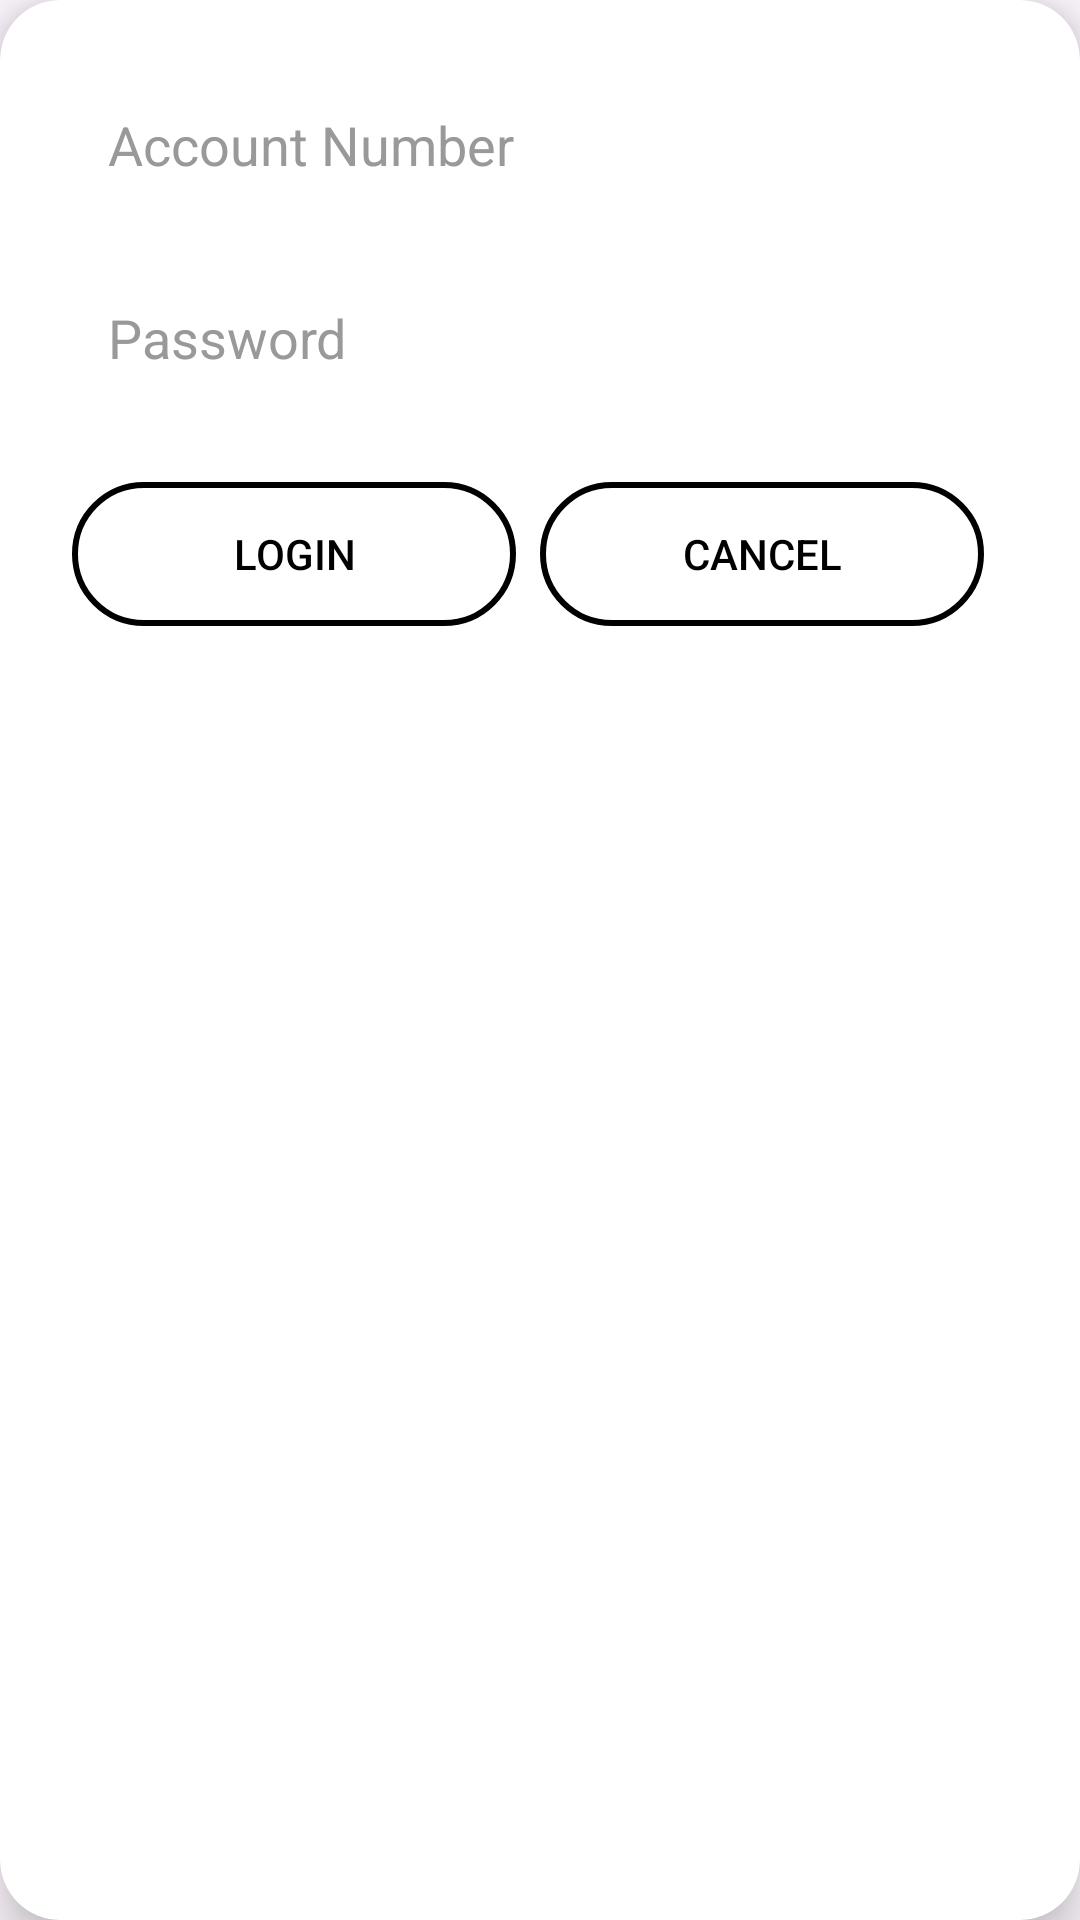

Layout XML and referenced resources for this Android screen:
<!-- AndroidManifest.xml: application theme Theme.BeginnerBanking -->
<!-- res/layout/login.xml -->
<?xml version="1.0" encoding="utf-8"?>
<androidx.cardview.widget.CardView xmlns:android="http://schemas.android.com/apk/res/android"
    xmlns:app="http://schemas.android.com/apk/res-auto"
    android:layout_width="match_parent"
    android:layout_height="wrap_content"
    android:layout_margin="24dp"
    app:cardCornerRadius="20dp"
    app:cardElevation="10dp"
    app:cardBackgroundColor="@android:color/white">

    <LinearLayout
        android:layout_width="match_parent"
        android:layout_height="wrap_content"
        android:orientation="vertical"
        android:padding="24dp">

        <EditText
            android:id="@+id/edit_account_number"
            android:inputType="number"
            android:layout_width="match_parent"
            android:layout_height="wrap_content"
            android:hint="Account Number"
            android:background="@drawable/edittext_background"
            android:padding="12dp"
            android:textColor="#000000"
            android:textColorHint="#999999"
            android:layout_marginBottom="16dp"/>

        <EditText
            android:id="@+id/edit_password"
            android:layout_width="match_parent"

            android:layout_height="wrap_content"
            android:hint="Password"
            android:inputType="numberPassword"
            android:background="@drawable/edittext_background"
            android:padding="12dp"
            android:textColor="#000000"
            android:textColorHint="#999999"
            android:layout_marginBottom="24dp"/>

        <LinearLayout
            android:layout_width="match_parent"
            android:layout_height="wrap_content"
            android:orientation="horizontal"
            android:gravity="end"
            android:weightSum="2">

            <androidx.appcompat.widget.AppCompatButton
                android:id="@+id/btn_login"
                android:layout_width="0dp"
                android:layout_height="wrap_content"
                android:layout_weight="1"
                android:text="Login"
                android:textColor="#000000"
                android:background="@drawable/button_background"
                android:layout_marginEnd="8dp"
                android:elevation="0dp"
                android:stateListAnimator="@null"
                android:tint="@null" />



            <androidx.appcompat.widget.AppCompatButton
                android:id="@+id/btn_cancel"
                android:layout_width="0dp"
                android:layout_height="wrap_content"
                android:layout_weight="1"
                android:text="Cancel"
                android:textColor="#000000"
                android:background="@drawable/button_background"
                android:layout_marginEnd="8dp"
                android:elevation="0dp"
                android:stateListAnimator="@null"
                android:tint="@null" />
        </LinearLayout>
    </LinearLayout>
</androidx.cardview.widget.CardView>
<!-- resources referenced by this layout -->
<resources>
  <!-- drawable button_background (drawable) -->
  <shape xmlns:android="http://schemas.android.com/apk/res/android"
      android:shape="rectangle">
      <solid android:color="@android:color/white" />
      <stroke android:width="2dp" android:color="#000000" />
      <corners android:radius="32dp" />
  </shape>
  <style name="Theme.BeginnerBanking" parent="Base.Theme.BeginnerBanking" />
  <style name="Base.Theme.BeginnerBanking" parent="Theme.Material3.DayNight.NoActionBar">
          
          
      </style>
</resources>
